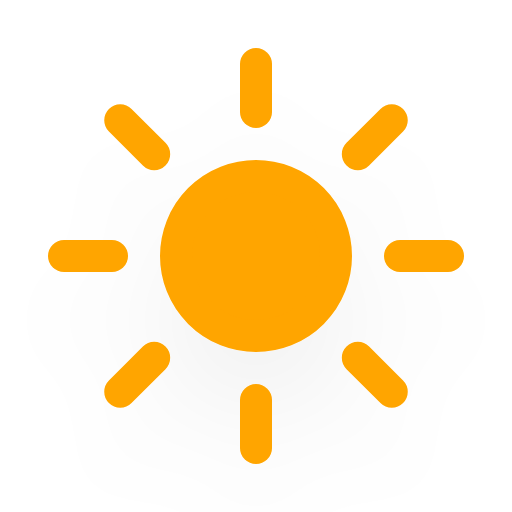
t = 0.00 s
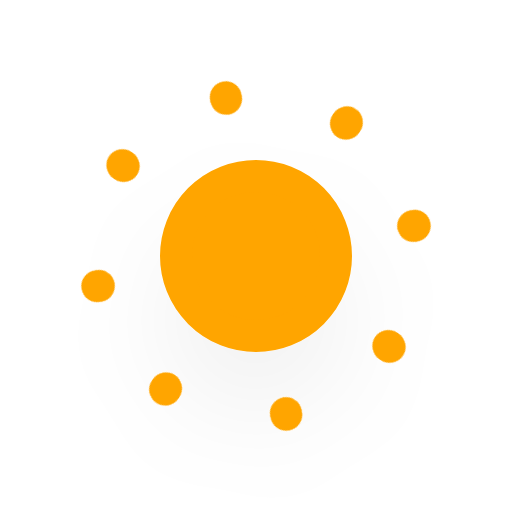
t = 5.00 s
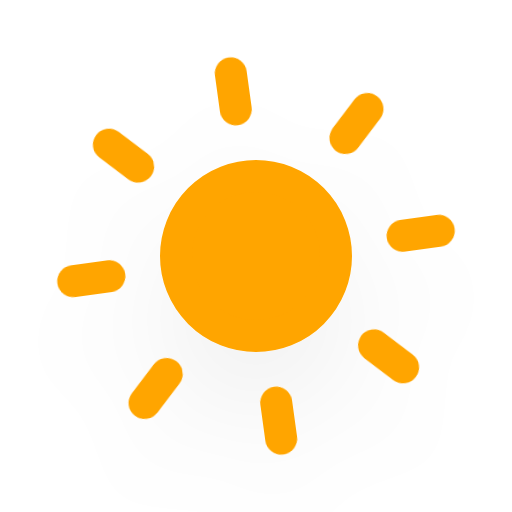
t = 5.75 s
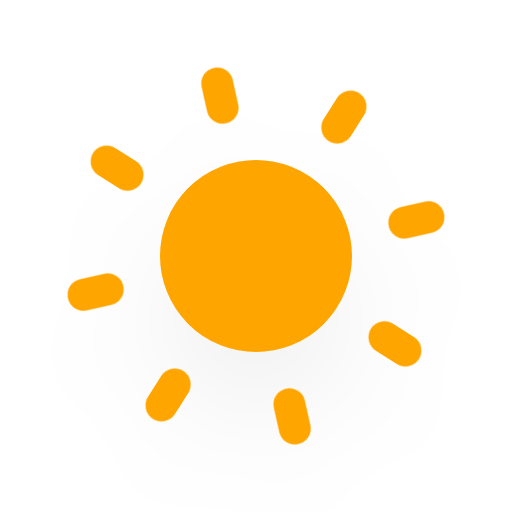
t = 6.50 s
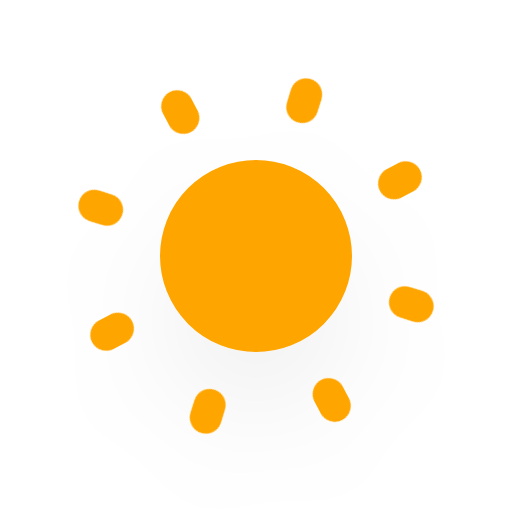
t = 7.25 s
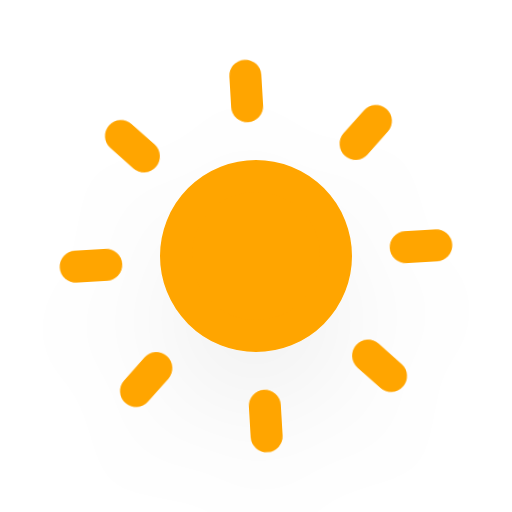
t = 8.38 s

The animated SVG that drew these frames (rendered in a browser with its animation timeline set to each time). Animation: 10 CSS @keyframes rules; frames cover the first 8.38 s, repeats indefinitely.

<?xml version="1.0" encoding="utf-8"?>
<!-- (c) ammap.com | SVG weather icons -->
<svg
    version="1.1"
    xmlns="http://www.w3.org/2000/svg"
    xmlns:xlink="http://www.w3.org/1999/xlink"
    width="64"
    height="64"
    viewBox="16 16 32 32">
    <defs>
        <filter id="blur" width="200%" height="200%">
            <feGaussianBlur in="SourceAlpha" stdDeviation="3"/>
            <feOffset dx="0" dy="4" result="offsetblur"/>
            <feComponentTransfer>
                <feFuncA type="linear" slope="0.05"/>
            </feComponentTransfer>
            <feMerge> 
                <feMergeNode/>
                <feMergeNode in="SourceGraphic"/> 
            </feMerge>
        </filter>
        <style type="text/css"><![CDATA[
/*
** CLOUDS
*/
@keyframes am-weather-cloud-1 {
  0% {
    -webkit-transform: translate(-5px,0px);
       -moz-transform: translate(-5px,0px);
        -ms-transform: translate(-5px,0px);
            transform: translate(-5px,0px);
  }

  50% {
    -webkit-transform: translate(10px,0px);
       -moz-transform: translate(10px,0px);
        -ms-transform: translate(10px,0px);
            transform: translate(10px,0px);
  }

  100% {
    -webkit-transform: translate(-5px,0px);
       -moz-transform: translate(-5px,0px);
        -ms-transform: translate(-5px,0px);
            transform: translate(-5px,0px);
  }
}

.am-weather-cloud-1 {
  -webkit-animation-name: am-weather-cloud-1;
     -moz-animation-name: am-weather-cloud-1;
          animation-name: am-weather-cloud-1;
  -webkit-animation-duration: 7s;
     -moz-animation-duration: 7s;
          animation-duration: 7s;
  -webkit-animation-timing-function: linear;
     -moz-animation-timing-function: linear;
          animation-timing-function: linear;
  -webkit-animation-iteration-count: infinite;
     -moz-animation-iteration-count: infinite;
          animation-iteration-count: infinite;
}

@keyframes am-weather-cloud-2 {
  0% {
    -webkit-transform: translate(0px,0px);
       -moz-transform: translate(0px,0px);
        -ms-transform: translate(0px,0px);
            transform: translate(0px,0px);
  }

  50% {
    -webkit-transform: translate(2px,0px);
       -moz-transform: translate(2px,0px);
        -ms-transform: translate(2px,0px);
            transform: translate(2px,0px);
  }

  100% {
    -webkit-transform: translate(0px,0px);
       -moz-transform: translate(0px,0px);
        -ms-transform: translate(0px,0px);
            transform: translate(0px,0px);
  }
}

.am-weather-cloud-2 {
  -webkit-animation-name: am-weather-cloud-2;
     -moz-animation-name: am-weather-cloud-2;
          animation-name: am-weather-cloud-2;
  -webkit-animation-duration: 3s;
     -moz-animation-duration: 3s;
          animation-duration: 3s;
  -webkit-animation-timing-function: linear;
     -moz-animation-timing-function: linear;
          animation-timing-function: linear;
  -webkit-animation-iteration-count: infinite;
     -moz-animation-iteration-count: infinite;
          animation-iteration-count: infinite;
}

/*
** SUN
*/
@keyframes am-weather-sun {
  0% {
    -webkit-transform: rotate(0deg);
       -moz-transform: rotate(0deg);
        -ms-transform: rotate(0deg);
            transform: rotate(0deg);
  }

  100% {
    -webkit-transform: rotate(360deg);
       -moz-transform: rotate(360deg);
        -ms-transform: rotate(360deg);
            transform: rotate(360deg);
  }
}

.am-weather-sun {
  -webkit-animation-name: am-weather-sun;
     -moz-animation-name: am-weather-sun;
      -ms-animation-name: am-weather-sun;
          animation-name: am-weather-sun;
  -webkit-animation-duration: 9s;
     -moz-animation-duration: 9s;
      -ms-animation-duration: 9s;
          animation-duration: 9s;
  -webkit-animation-timing-function: linear;
     -moz-animation-timing-function: linear;
      -ms-animation-timing-function: linear;
          animation-timing-function: linear;
  -webkit-animation-iteration-count: infinite;
     -moz-animation-iteration-count: infinite;
      -ms-animation-iteration-count: infinite;
          animation-iteration-count: infinite;
}

@keyframes am-weather-sun-shiny {
  0% {
    stroke-dasharray: 3px 10px;
    stroke-dashoffset: 0px;
  }

  50% {
    stroke-dasharray: 0.1px 10px;
    stroke-dashoffset: -1px;
  }

  100% {
    stroke-dasharray: 3px 10px;
    stroke-dashoffset: 0px;
  }
}

.am-weather-sun-shiny line {
  -webkit-animation-name: am-weather-sun-shiny;
     -moz-animation-name: am-weather-sun-shiny;
      -ms-animation-name: am-weather-sun-shiny;
          animation-name: am-weather-sun-shiny;
  -webkit-animation-duration: 2s;
     -moz-animation-duration: 2s;
      -ms-animation-duration: 2s;
          animation-duration: 2s;
  -webkit-animation-timing-function: linear;
     -moz-animation-timing-function: linear;
      -ms-animation-timing-function: linear;
          animation-timing-function: linear;
  -webkit-animation-iteration-count: infinite;
     -moz-animation-iteration-count: infinite;
      -ms-animation-iteration-count: infinite;
          animation-iteration-count: infinite;
}




/*
** MOON
*/
@keyframes am-weather-moon {
  0% {
    -webkit-transform: rotate(0deg);
       -moz-transform: rotate(0deg);
        -ms-transform: rotate(0deg);
            transform: rotate(0deg);
  }

  50% {
    -webkit-transform: rotate(15deg);
       -moz-transform: rotate(15deg);
        -ms-transform: rotate(15deg);
            transform: rotate(15deg);
  }

  100% {
    -webkit-transform: rotate(0deg);
       -moz-transform: rotate(0deg);
        -ms-transform: rotate(0deg);
            transform: rotate(0deg);
  }
}

.am-weather-moon {
  -webkit-animation-name: am-weather-moon;
     -moz-animation-name: am-weather-moon;
      -ms-animation-name: am-weather-moon;
          animation-name: am-weather-moon;
  -webkit-animation-duration: 6s;
     -moz-animation-duration: 6s;
      -ms-animation-duration: 6s;
          animation-duration: 6s;
  -webkit-animation-timing-function: linear;
     -moz-animation-timing-function: linear;
      -ms-animation-timing-function: linear;
          animation-timing-function: linear;
  -webkit-animation-iteration-count: infinite;
     -moz-animation-iteration-count: infinite;
      -ms-animation-iteration-count: infinite;
          animation-iteration-count: infinite;
  -webkit-transform-origin: 12.5px 15.15px 0; /* TODO FF CENTER ISSUE */
     -moz-transform-origin: 12.5px 15.15px 0; /* TODO FF CENTER ISSUE */
      -ms-transform-origin: 12.5px 15.15px 0; /* TODO FF CENTER ISSUE */
          transform-origin: 12.5px 15.15px 0; /* TODO FF CENTER ISSUE */
}

@keyframes am-weather-moon-star-1 {
  0% {
    opacity: 0;
  }

  100% {
    opacity: 1;
  }
}

.am-weather-moon-star-1 {
  -webkit-animation-name: am-weather-moon-star-1;
     -moz-animation-name: am-weather-moon-star-1;
      -ms-animation-name: am-weather-moon-star-1;
          animation-name: am-weather-moon-star-1;
  -webkit-animation-delay: 3s;
     -moz-animation-delay: 3s;
      -ms-animation-delay: 3s;
          animation-delay: 3s;
  -webkit-animation-duration: 5s;
     -moz-animation-duration: 5s;
      -ms-animation-duration: 5s;
          animation-duration: 5s;
  -webkit-animation-timing-function: linear;
     -moz-animation-timing-function: linear;
      -ms-animation-timing-function: linear;
          animation-timing-function: linear;
  -webkit-animation-iteration-count: 1;
     -moz-animation-iteration-count: 1;
      -ms-animation-iteration-count: 1;
          animation-iteration-count: 1;
}

@keyframes am-weather-moon-star-2 {
  0% {
    opacity: 0;
  }

  100% {
    opacity: 1;
  }
}

.am-weather-moon-star-2 {
  -webkit-animation-name: am-weather-moon-star-2;
     -moz-animation-name: am-weather-moon-star-2;
      -ms-animation-name: am-weather-moon-star-2;
          animation-name: am-weather-moon-star-2;
  -webkit-animation-delay: 5s;
     -moz-animation-delay: 5s;
      -ms-animation-delay: 5s;
          animation-delay: 5s;
  -webkit-animation-duration: 4s;
     -moz-animation-duration: 4s;
      -ms-animation-duration: 4s;
          animation-duration: 4s;
  -webkit-animation-timing-function: linear;
     -moz-animation-timing-function: linear;
      -ms-animation-timing-function: linear;
          animation-timing-function: linear;
  -webkit-animation-iteration-count: 1;
     -moz-animation-iteration-count: 1;
      -ms-animation-iteration-count: 1;
          animation-iteration-count: 1;
}

/*
** RAIN
*/
@keyframes am-weather-rain {
  0% {
    stroke-dashoffset: 0;
  }

  100% {
    stroke-dashoffset: -100;
  }
}

.am-weather-rain-1 {
  -webkit-animation-name: am-weather-rain;
     -moz-animation-name: am-weather-rain;
      -ms-animation-name: am-weather-rain;
          animation-name: am-weather-rain;
  -webkit-animation-duration: 8s;
     -moz-animation-duration: 8s;
      -ms-animation-duration: 8s;
          animation-duration: 8s;
  -webkit-animation-timing-function: linear;
     -moz-animation-timing-function: linear;
      -ms-animation-timing-function: linear;
          animation-timing-function: linear;
  -webkit-animation-iteration-count: infinite;
     -moz-animation-iteration-count: infinite;
      -ms-animation-iteration-count: infinite;
          animation-iteration-count: infinite;
}

.am-weather-rain-2 {
  -webkit-animation-name: am-weather-rain;
     -moz-animation-name: am-weather-rain;
      -ms-animation-name: am-weather-rain;
          animation-name: am-weather-rain;
  -webkit-animation-delay: 0.25s;
     -moz-animation-delay: 0.25s;
      -ms-animation-delay: 0.25s;
          animation-delay: 0.25s;
  -webkit-animation-duration: 8s;
     -moz-animation-duration: 8s;
      -ms-animation-duration: 8s;
          animation-duration: 8s;
  -webkit-animation-timing-function: linear;
     -moz-animation-timing-function: linear;
      -ms-animation-timing-function: linear;
          animation-timing-function: linear;
  -webkit-animation-iteration-count: infinite;
     -moz-animation-iteration-count: infinite;
      -ms-animation-iteration-count: infinite;
          animation-iteration-count: infinite;
}


/*
** SNOW
*/
@keyframes am-weather-snow {
  0% {
    -webkit-transform: translateX(0) translateY(0);
       -moz-transform: translateX(0) translateY(0);
        -ms-transform: translateX(0) translateY(0);
            transform: translateX(0) translateY(0);
  }

  33.33% {
    -webkit-transform: translateX(-1.2px) translateY(2px);
       -moz-transform: translateX(-1.2px) translateY(2px);
        -ms-transform: translateX(-1.2px) translateY(2px);
            transform: translateX(-1.2px) translateY(2px);
  }

  66.66% {
    -webkit-transform: translateX(1.4px) translateY(4px);
       -moz-transform: translateX(1.4px) translateY(4px);
        -ms-transform: translateX(1.4px) translateY(4px);
            transform: translateX(1.4px) translateY(4px);
    opacity: 1;
  }

  100% {
    -webkit-transform: translateX(-1.6px) translateY(6px);
       -moz-transform: translateX(-1.6px) translateY(6px);
        -ms-transform: translateX(-1.6px) translateY(6px);
            transform: translateX(-1.6px) translateY(6px);
    opacity: 0;
  }
}

@keyframes am-weather-snow-reverse {
  0% {
    -webkit-transform: translateX(0) translateY(0);
       -moz-transform: translateX(0) translateY(0);
        -ms-transform: translateX(0) translateY(0);
            transform: translateX(0) translateY(0);
  }

  33.33% {
    -webkit-transform: translateX(1.2px) translateY(2px);
       -moz-transform: translateX(1.2px) translateY(2px);
        -ms-transform: translateX(1.2px) translateY(2px);
            transform: translateX(1.2px) translateY(2px);
  }

  66.66% {
    -webkit-transform: translateX(-1.4px) translateY(4px);
       -moz-transform: translateX(-1.4px) translateY(4px);
        -ms-transform: translateX(-1.4px) translateY(4px);
            transform: translateX(-1.4px) translateY(4px);
    opacity: 1;
  }

  100% {
    -webkit-transform: translateX(1.6px) translateY(6px);
       -moz-transform: translateX(1.6px) translateY(6px);
        -ms-transform: translateX(1.6px) translateY(6px);
            transform: translateX(1.6px) translateY(6px);
    opacity: 0;
  }
}

.am-weather-snow-1 {
  -webkit-animation-name: am-weather-snow;
     -moz-animation-name: am-weather-snow;
      -ms-animation-name: am-weather-snow;
          animation-name: am-weather-snow;
  -webkit-animation-duration: 2s;
     -moz-animation-duration: 2s;
      -ms-animation-duration: 2s;
          animation-duration: 2s;
  -webkit-animation-timing-function: linear;
     -moz-animation-timing-function: linear;
      -ms-animation-timing-function: linear;
          animation-timing-function: linear;
  -webkit-animation-iteration-count: infinite;
     -moz-animation-iteration-count: infinite;
      -ms-animation-iteration-count: infinite;
          animation-iteration-count: infinite;
}

.am-weather-snow-2 {
  -webkit-animation-name: am-weather-snow;
     -moz-animation-name: am-weather-snow;
      -ms-animation-name: am-weather-snow;
          animation-name: am-weather-snow;
  -webkit-animation-delay: 1.2s;
     -moz-animation-delay: 1.2s;
      -ms-animation-delay: 1.2s;
          animation-delay: 1.2s;
  -webkit-animation-duration: 2s;
     -moz-animation-duration: 2s;
      -ms-animation-duration: 2s;
          animation-duration: 2s;
  -webkit-animation-timing-function: linear;
     -moz-animation-timing-function: linear;
      -ms-animation-timing-function: linear;
          animation-timing-function: linear;
  -webkit-animation-iteration-count: infinite;
     -moz-animation-iteration-count: infinite;
      -ms-animation-iteration-count: infinite;
          animation-iteration-count: infinite;
}

.am-weather-snow-3 {
  -webkit-animation-name: am-weather-snow-reverse;
     -moz-animation-name: am-weather-snow-reverse;
      -ms-animation-name: am-weather-snow-reverse;
          animation-name: am-weather-snow-reverse;
  -webkit-animation-duration: 2s;
     -moz-animation-duration: 2s;
      -ms-animation-duration: 2s;
          animation-duration: 2s;
  -webkit-animation-timing-function: linear;
     -moz-animation-timing-function: linear;
      -ms-animation-timing-function: linear;
          animation-timing-function: linear;
  -webkit-animation-iteration-count: infinite;
     -moz-animation-iteration-count: infinite;
      -ms-animation-iteration-count: infinite;
          animation-iteration-count: infinite;
}

/*
** EASING
*/
.am-weather-easing-ease-in-out {
  -webkit-animation-timing-function: ease-in-out;
     -moz-animation-timing-function: ease-in-out;
      -ms-animation-timing-function: ease-in-out;
          animation-timing-function: ease-in-out;
}

        ]]></style>
    </defs>
    <g filter="url(#blur)" id="day">
        <g transform="translate(32,32)">
            <g class="am-weather-sun am-weather-sun-shiny am-weather-easing-ease-in-out">
                <g>
                    <line fill="none" stroke="orange" stroke-linecap="round" stroke-width="2" transform="translate(0,9)" x1="0" x2="0" y1="0" y2="3" />
                </g>
                <g transform="rotate(45)">
                    <line fill="none" stroke="orange" stroke-linecap="round" stroke-width="2" transform="translate(0,9)" x1="0" x2="0" y1="0" y2="3" />
                </g>
                <g transform="rotate(90)">
                    <line fill="none" stroke="orange" stroke-linecap="round" stroke-width="2" transform="translate(0,9)" x1="0" x2="0" y1="0" y2="3" />
                </g>
                <g transform="rotate(135)">
                    <line fill="none" stroke="orange" stroke-linecap="round" stroke-width="2" transform="translate(0,9)" x1="0" x2="0" y1="0" y2="3" />
                </g>
                <g transform="rotate(180)">
                    <line fill="none" stroke="orange" stroke-linecap="round" stroke-width="2" transform="translate(0,9)" x1="0" x2="0" y1="0" y2="3" />
                </g>
                <g transform="rotate(225)">
                    <line fill="none" stroke="orange" stroke-linecap="round" stroke-width="2" transform="translate(0,9)" x1="0" x2="0" y1="0" y2="3" />
                </g>
                <g transform="rotate(270)">
                    <line fill="none" stroke="orange" stroke-linecap="round" stroke-width="2" transform="translate(0,9)" x1="0" x2="0" y1="0" y2="3" />
                </g>
                <g transform="rotate(315)">
                    <line fill="none" stroke="orange" stroke-linecap="round" stroke-width="2" transform="translate(0,9)" x1="0" x2="0" y1="0" y2="3" />
                </g>
            </g>
            <circle cx="0" cy="0" fill="orange" r="5" stroke="orange" stroke-width="2"/>
        </g>
    </g>
</svg>